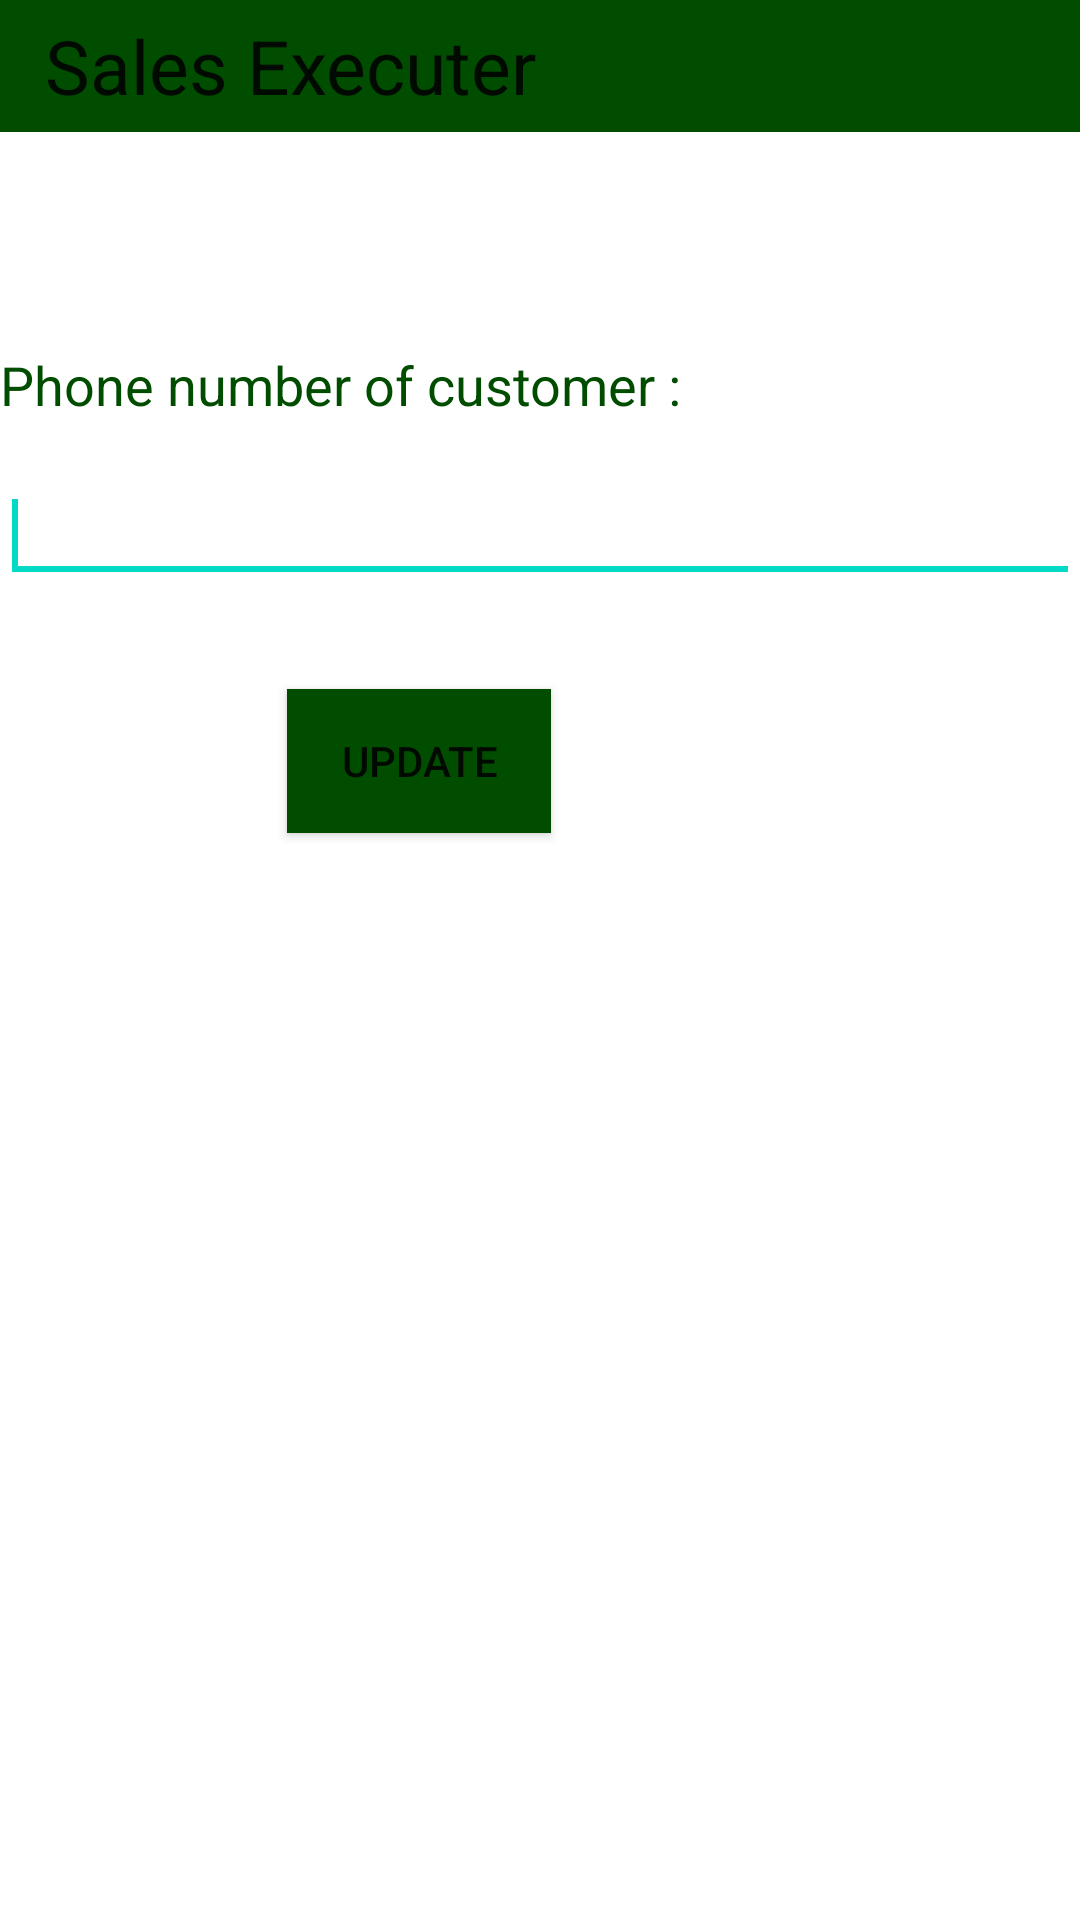

Reconstruct the res/layout file that produces this screen, plus the resources it refers to.
<!-- AndroidManifest.xml: fallback theme Theme.MaterialComponents.DayNight.NoActionBar -->
<!-- res/layout/update.xml -->
<?xml version="1.0" encoding="utf-8"?>

<RelativeLayout xmlns:android="http://schemas.android.com/apk/res/android"
    android:layout_width="match_parent"
    android:layout_height="match_parent"
    android:orientation="vertical"
    android:background="#FFFFFF" >
    
	<LinearLayout
        android:id="@+id/linearLayout1"
        android:layout_width="fill_parent"
        android:layout_height="44dp"
        android:background="#004d00"
        android:orientation="horizontal" >

        <TextView
            android:id="@+id/textView1"
            android:layout_width="wrap_content"
            android:layout_height="wrap_content"
            android:text="Sales Executer"
            android:paddingTop="5dp"
            android:paddingLeft="15dp"
            android:textAppearance="?android:attr/textAppearanceLarge"
            android:textSize="25dp" />
        </LinearLayout>

	<TextView
	    android:id="@+id/ph"
	    android:layout_width="wrap_content"
	    android:layout_height="wrap_content"
	    android:layout_alignParentLeft="true"
	    android:layout_below="@+id/linearLayout1"
	    android:layout_marginTop="72dp"
	    android:text="Phone number of customer : "
	    android:textAppearance="?android:attr/textAppearanceMedium"
	    android:textColor="@color/green" />

	<EditText
	    android:id="@+id/editText1"
	    android:layout_width="wrap_content"
	    android:layout_height="wrap_content"
	    android:layout_alignParentLeft="true"
	    android:layout_alignParentRight="true"
	    android:layout_below="@+id/ph"
	    android:layout_marginTop="16dp"
	    android:inputType="number" 
	    android:textColor="@color/green"/>
	<requestFocus />

	<Button
	    android:id="@+id/button1"
	    android:layout_width="wrap_content"
	    android:layout_height="wrap_content"
	    android:layout_alignRight="@+id/ph"
	    android:layout_below="@+id/editText1"
	    android:layout_marginRight="48dp"
	    android:layout_marginTop="32dp"
	    android:background="@color/green"
	    android:text="  Update  " />
    
</RelativeLayout>
<!-- resources referenced by this layout -->
<resources>
  <color name="green">#004d00</color>
</resources>
